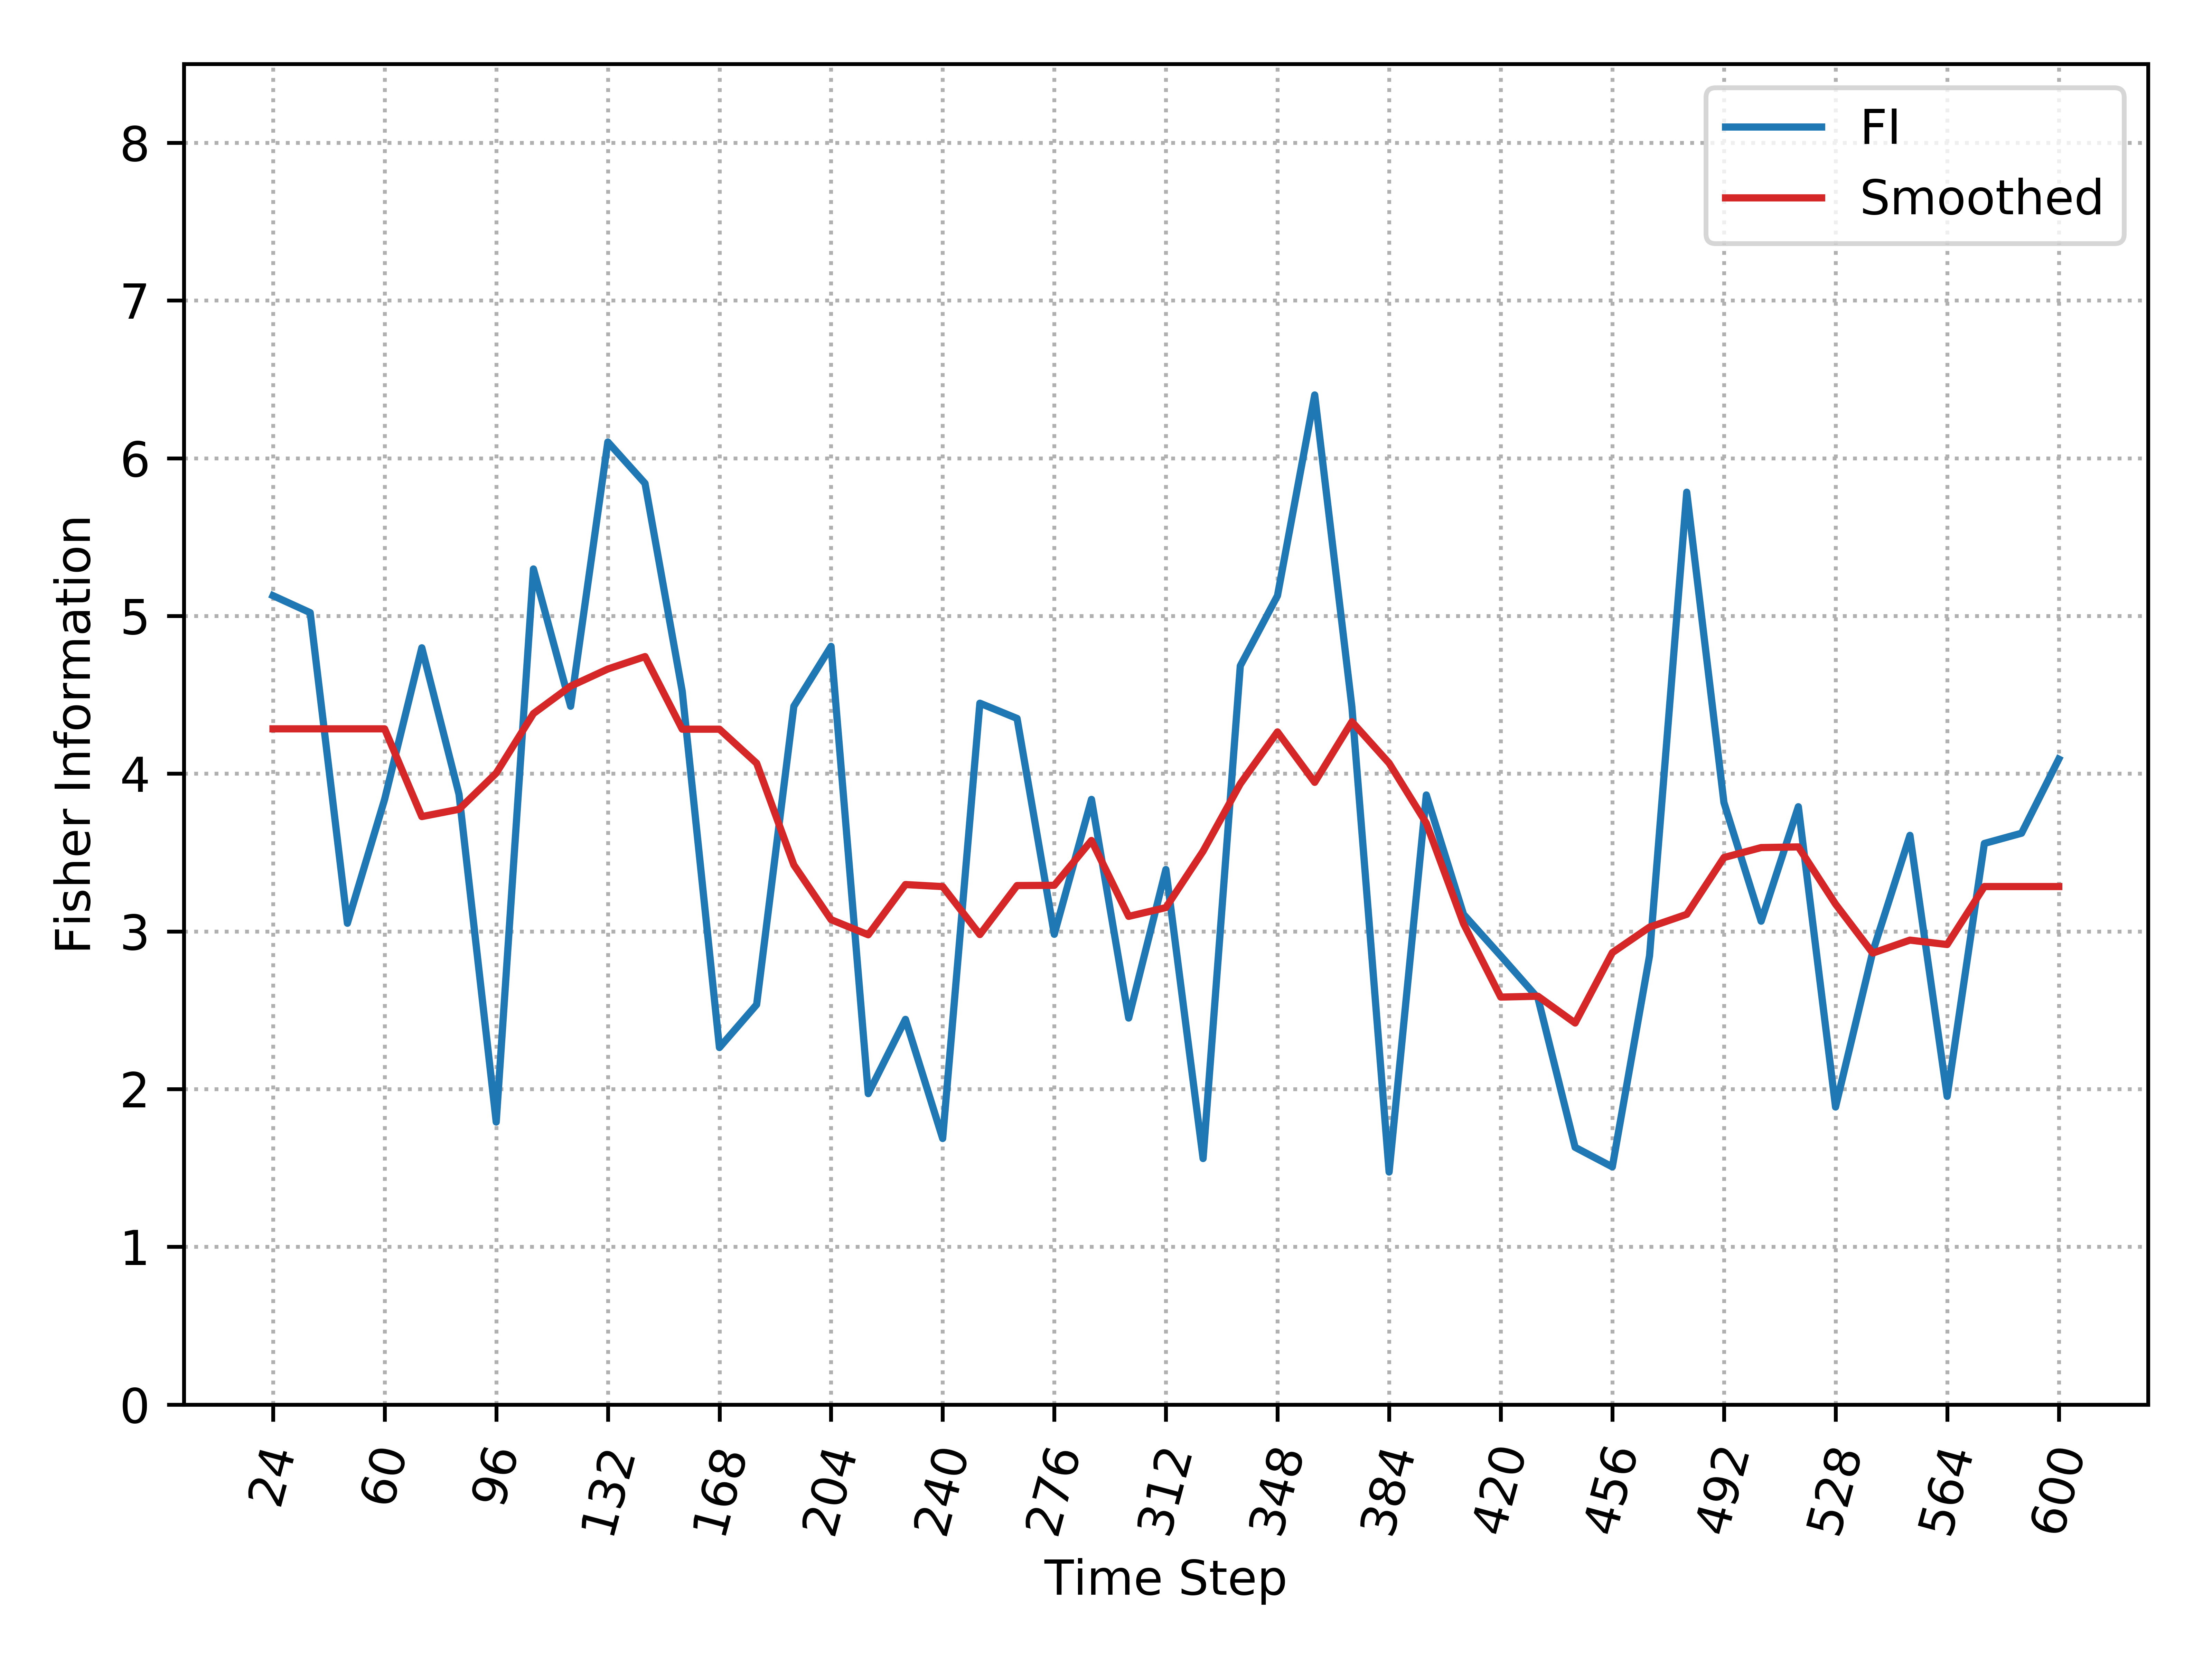

The file beside this chart, header and first rows:
, Time_Step, FI, Smooth_FI
0, 24, 5.129, 4.284
1, 36, 5.021, 4.284
2, 48, 3.051, 4.284
3, 60, 3.837, 4.284
4, 72, 4.798, 3.728
5, 84, 3.869, 3.774
6, 96, 1.791, 4.003
7, 108, 5.298, 4.381
8, 120, 4.427, 4.555
9, 132, 6.103, 4.664
10, 144, 5.84, 4.742
11, 156, 4.522, 4.282
12, 168, 2.264, 4.282
13, 180, 2.536, 4.066
14, 192, 4.427, 3.421
15, 204, 4.807, 3.075
16, 216, 1.971, 2.978
17, 228, 2.442, 3.297
18, 240, 1.687, 3.284
19, 252, 4.447, 2.98
20, 264, 4.35, 3.291
21, 276, 2.982, 3.292
22, 288, 3.837, 3.576
23, 300, 2.451, 3.095
24, 312, 3.392, 3.151
25, 324, 1.56, 3.509
26, 336, 4.683, 3.936
27, 348, 5.129, 4.265
28, 360, 6.401, 3.945
29, 372, 4.423, 4.329
30, 384, 1.474, 4.067
31, 396, 3.865, 3.686
32, 408, 3.108, 3.049
33, 420, 2.845, 2.584
34, 432, 2.577, 2.589
35, 444, 1.631, 2.419
36, 456, 1.507, 2.865
37, 468, 2.845, 3.027
38, 480, 5.785, 3.108
39, 492, 3.817, 3.468
40, 504, 3.065, 3.531
41, 516, 3.791, 3.536
42, 528, 1.886, 3.173
43, 540, 2.871, 2.863
44, 552, 3.609, 2.945
45, 564, 1.954, 2.917
46, 576, 3.558, 3.284
47, 588, 3.623, 3.284
48, 600, 4.092, 3.284
